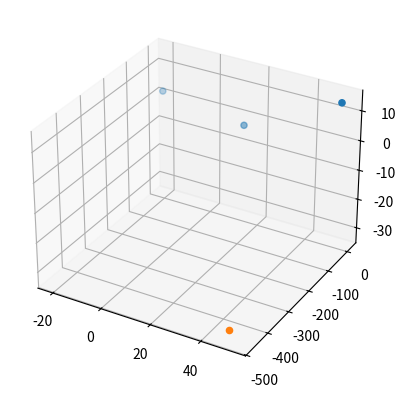

Source code (Python):
from mpl_toolkits.mplot3d import axes3d
import matplotlib.pyplot as plt
import numpy as np
import math
import matplotlib.pyplot as plt
#from shapely.geometry import LineString

"""
The script is not complete and not working properly
"""

class VoronoiSite:
    def __init__(self, x, y, z):
        self.x = x
        self.y = y
        self.z = z
        self.voronoi_points = []
        self.perpendiculars = []
        self.vectors = []
        self.semi_lines = []
        self.has_cell = False


def distance(this_site, point):
    if type(this_site) == type(point):
        d = math.sqrt((this_site.x - point.x) ** 2 + (this_site.y - point.y) ** 2 + (this_site.z - point.z) ** 2)

    else:
        d = math.sqrt((this_site.x - point[0]) ** 2 + (this_site.y - point[1]) ** 2 + (this_site.z - point[2]) ** 2)

    return d


def intersection(plane1, plane2, plane3):

    angle12 = calcAngle(plane1, plane2)
    angle13 = calcAngle(plane1, plane3)
    angle23 = calcAngle(plane2, plane3)

    if angle12 == 0 or angle13 == 0 or angle23 == 0 or angle12 == 180 or angle13 == 180 or angle23 == 180:

       return None

    else:

        detZ = plane1[0]*plane2[1] - plane1[1]*plane2[0]

        if detZ != 0:
            det0 = plane1[1]*plane2[3] - plane2[1]*plane1[3]
            det1 = plane1[1]*plane2[2] - plane2[1]*plane1[2]

            x = det0 / detZ
            xPar = det1 / detZ

            det0 = plane2[0]*plane1[3] - plane1[0]*plane2[3]
            det1 = plane2[0]*plane1[2] - plane2[2]*plane1[0]

            y = det0 / detZ
            yPar = det1 / detZ

            #print(x, xPar, y, yPar)

            #check if the line is parallel to the 3rd plane
            x1 = x + xPar*1
            y1 = y + yPar*1
            z1 = 1

            x2 = x + xPar*2
            y2 = y + yPar*2
            z2 = 2

            directionVector = [x2 - x1, y2 - y1, z2 - z1]
            #print(directionVector)
            inProd = plane3[0]*xPar + plane3[1]*yPar + plane3[2]
            #round(inProd, 14)
            print("inProd1", inProd)
            if inProd == 0:

                return None

            else:

                t = -(plane3[0]*x + plane3[1]*y + plane3[3])/(plane3[0]*xPar + plane3[1]*yPar + plane3[2])

                x0 = round(x + xPar*t, 5)
                y0 = round(y + yPar*t, 5)
                z0 = round(t, 5)

        else:

            detX = plane1[1]*plane2[2] - plane1[2]*plane2[1]

            det0 = plane1[2]*plane2[3] - plane1[3]*plane2[2]
            det1 = plane1[2]*plane2[0] - plane1[0]*plane2[2]

            y = det0 / detX
            yPar = det1 / detX

            det0 = plane1[3]*plane2[1] - plane1[1]*plane2[3]
            det1 = plane1[0]*plane2[1] - plane1[1]*plane2[0]

            z = det0 / detX
            zPar = det1 / detX

            #check if the line is parallel to the 3rd plane
            x1 = 1
            y1 = y + yPar*1
            z1 = z + zPar*1

            x2 = 2
            y2 = y + yPar*2
            z2 = z + zPar*2

            directionVector = [x2 - x1, y2 - y1, z2 - z1]
            inProd = plane3[0] + plane3[1]*yPar + plane3[2]*zPar
            #round(inProd, 14)
            print("inprod2", inProd)
            if inProd == 0:

                return None

            else:

                t = -(plane3[1]*y + plane3[2]*z + plane3[3]) / (plane3[0] + plane3[1]*yPar + plane3[2]*zPar)

                x0 = round(t, 5)
                y0 = round(y + yPar*t, 5)
                z0 = round(z + zPar*t, 5)

    return x0, y0, z0


def calcAngle(plane1, plane2):

    prod = plane1[0]*plane2[0] + plane1[1]*plane2[1] + plane1[2]*plane2[2]
    root1 = math.sqrt(plane1[0]*plane1[0] + plane1[1]*plane1[1] + plane1[2]*plane1[2])
    root2 = math.sqrt(plane2[0]*plane2[0] + plane2[1]*plane2[1] + plane2[2]*plane2[2])
    cos = round(prod / (root1 * root2), 2)
    angle = math.degrees(math.acos(cos))

    return angle


def perpendicular(point1, point2):

    mx = (point1.x + point2.x)/2
    my = (point1.y + point2.y)/2
    mz = (point1.z + point2.z)/2

    v1 = point1.x - point2.x
    v2 = point1.y - point2.y
    v3 = point1.z - point2.z
    v4 = -v1*mx -v2*my -v3*mz

    plane = [v1, v2, v3, v4]

    return plane


def find_center(point1, point2, point3):
    #print("p1", point1, "p2", point2, "p3", point3)



    p1 = perpendicular(point1, point2)
    p2 = perpendicular(point1, point3)
    p3 = perpendicular(point2, point3)

    center = intersection(p1, p2, p3)
    print("plane", p1, p2, p3)
    print("inter", center)
    return center


def points_in_circle(center, radius, sites_table):
    flag = False
    for site in sites_table:
        d = distance(site, center)
        print(d,radius)
        if round(d, 10) < round(radius, 10):
            flag = True
    return flag


def is_vector_perpendicular(this_vector, this_site, sites_table):
    x = (this_vector[0][0] + this_vector[1][0]) / 2
    y = (this_vector[0][1] + this_vector[1][1]) / 2
    z = (this_vector[0][2] + this_vector[1][2]) / 2

    m = [x, y, z]
    d1 = distance(this_site, m)

    for site in sites_table:
        if site != this_site:
            d2 = distance(site, m)
            if round(d1, 5) == round(d2, 5):
                return True
    return False


def find_voronoi_points(sites_table):
    for this_site in sites_table:


        sites_tested = [this_site]

        for site1 in sites_table:
            if site1 not in sites_tested:
                sites_tested.append(site1)

                for site2 in sites_table:
                    if site2 not in sites_tested:


                        cur_center = find_center(this_site, site1, site2)


                        if cur_center is not None:
                            cur_center = [round(cur_center[0], 12), round(cur_center[1], 12), round(cur_center[2], 12)]

                            radius = distance(this_site, cur_center)

                            if not points_in_circle(cur_center, radius, sites_table):

                                #if cur_center not in this_site.voronoi_points:
                                this_site.voronoi_points.append(cur_center)


def find_voronoi_cells(sites_table):
    for this_site in sites_table:
        points_checked = []

        for voronoi_point1 in this_site.voronoi_points:
            points_checked.append(voronoi_point1)

            for voronoi_point2 in this_site.voronoi_points:

                if voronoi_point2 not in points_checked:
                    vector = [voronoi_point1, voronoi_point2]
                    rev_vector = [voronoi_point2, voronoi_point1]

                    if vector not in this_site.vectors and rev_vector not in this_site.vectors:
                        if is_vector_perpendicular(vector, this_site, sites_table):
                            this_site.vectors.append(vector)

        for point in this_site.voronoi_points:
            count = 0
            for vector in this_site.vectors:
                if vector[0] == point or vector[1] == point:
                    count += 1

            this_site.has_cell = count == 2



# --------------------------------------Main-------------------------------------Main-----------------------------------

arr = [(52, 12, 13.5), (13, 12, -2.6), (-21, 8, 2)]
my_sites = []
all_vectors = []


for s in arr:
    x = VoronoiSite(s[0], s[1], s[2])
    my_sites.append(x)

find_voronoi_points(my_sites)
find_voronoi_cells(my_sites)

for site in my_sites:
    print(site.voronoi_points)
    for vec in site.vectors:
        if vec not in all_vectors:
            all_vectors.append(vec)

x1 = []
y1 = []
z1 = []

x2 = []
y2 = []
z2 = []

for s in my_sites:
    x1.append(s.x)
    y1.append(s.y)
    z1.append(s.z)

    for v in s.voronoi_points:
        x2.append(v[0])
        y2.append(v[1])
        z2.append(v[2])

# -----------------------------------Graphics----------------------------------Graphics---------------------------------
fig = plt.figure()

axis = fig.add_subplot(111, projection='3d')

X = ([x1],[x1])
Y = ([y1],[y1])
Z = ([z1],[z1])


print(all_vectors)


axis.scatter(x1,y1,z1)
axis.scatter(x2,y2,z2)

plt.show()
